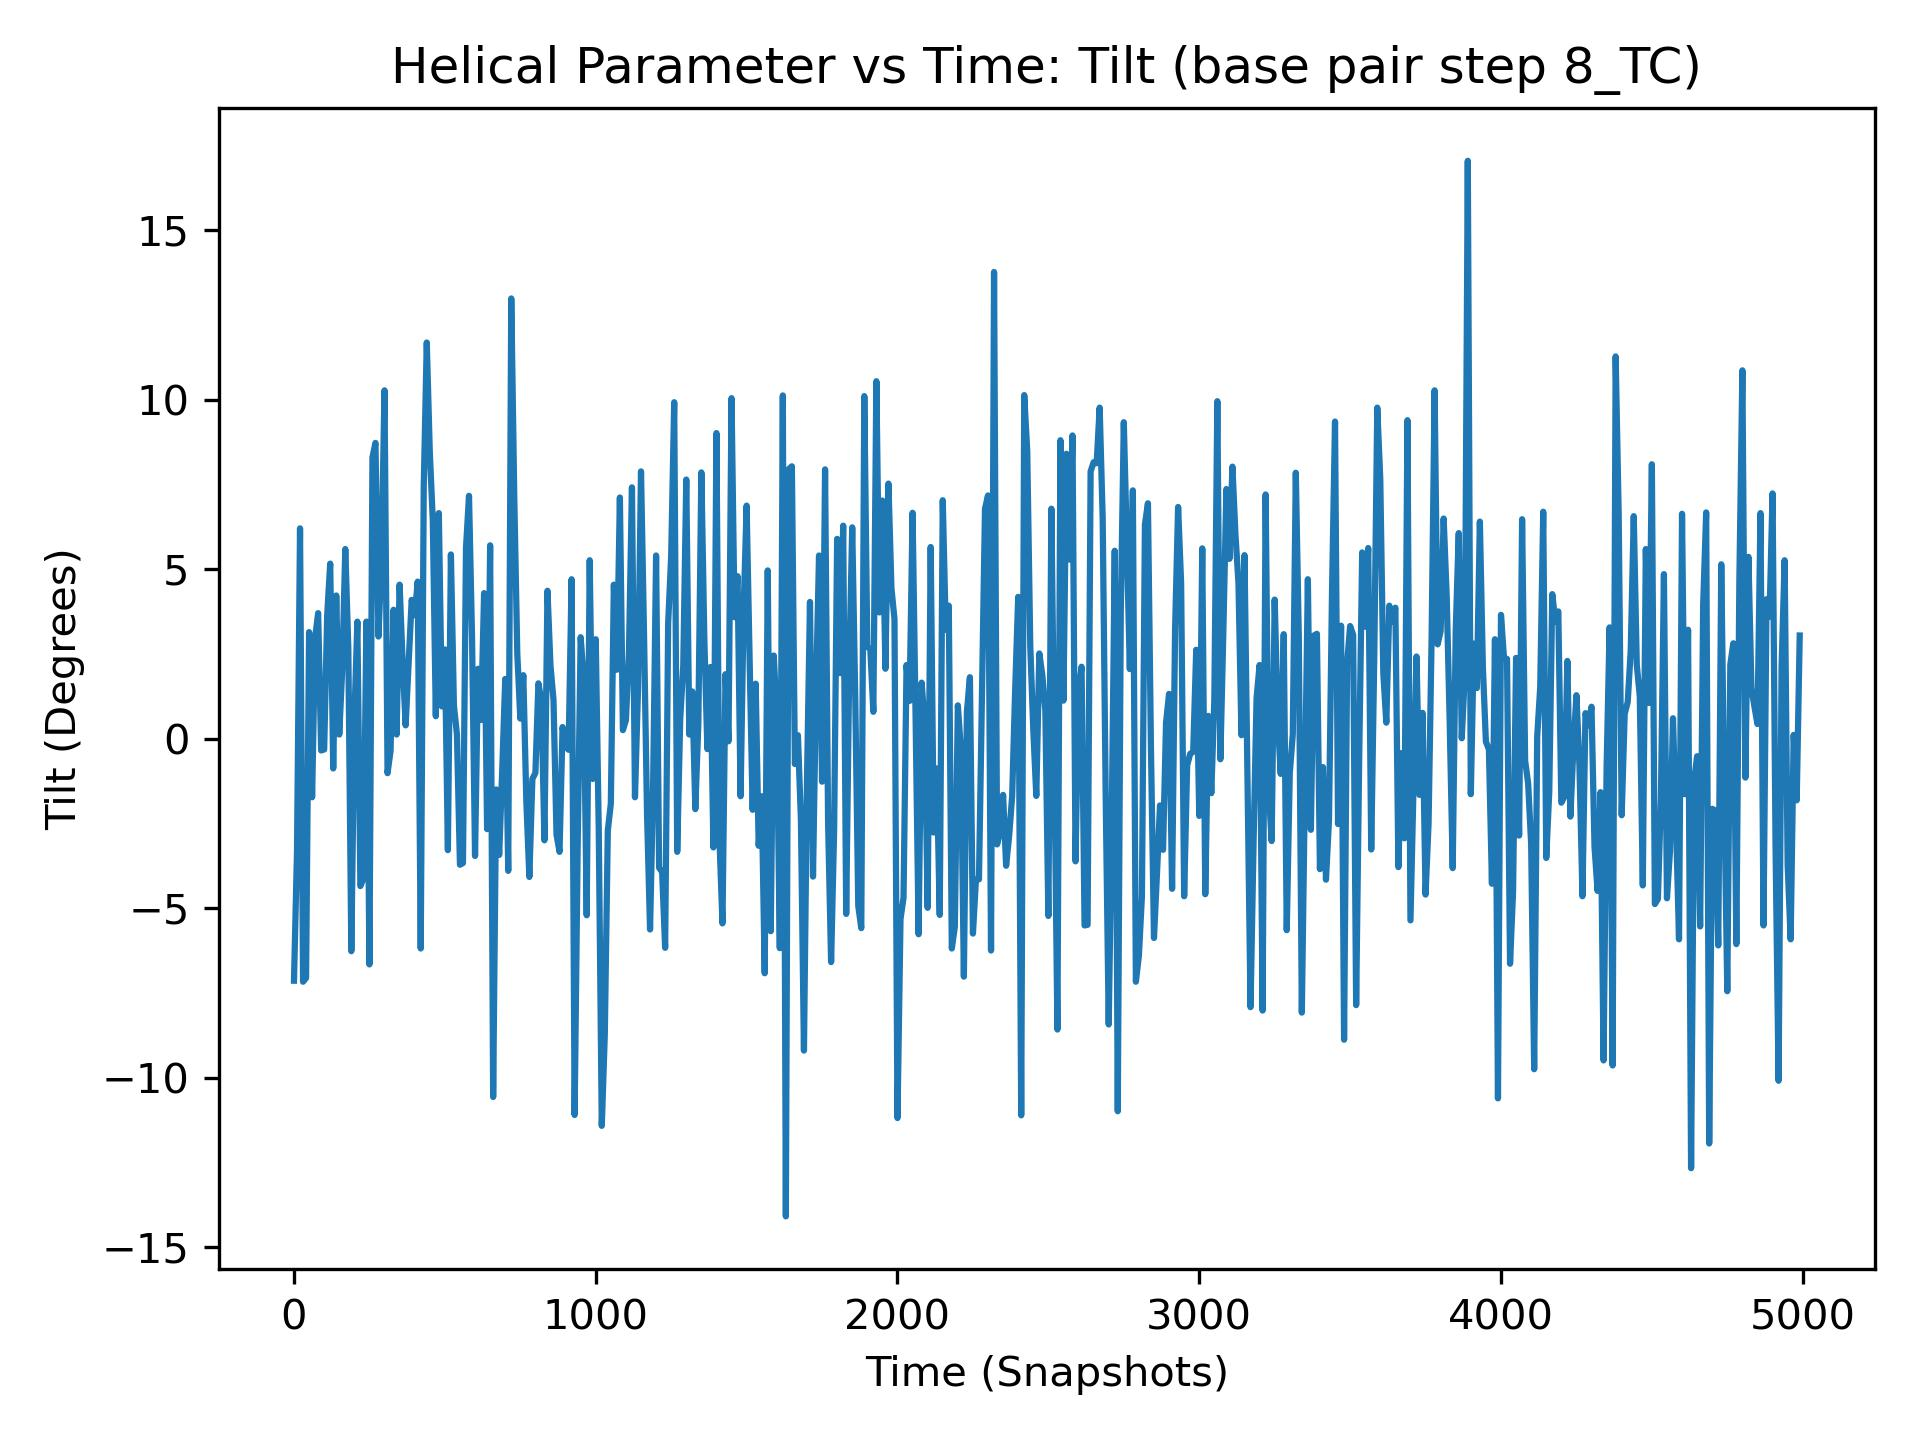

Data behind this chart, as committed beside it:
, 8_TC
0, -7.14
1, 3.66
2, 11.47
3, 2.94
4, 4.92
5, -1.93
6, 0.83
7, 6.58
8, 2.01
9, 3.89
10, -3.31
11, 1.64
12, -4.54
13, -8.57
14, 10.31
15, 3.56
16, 9.98
17, 9.01
18, 7.61
19, 4.43
20, 6.2
21, 4.82
22, 4.99
23, 7.23
24, -2.46
25, 4.15
26, -1.7
27, -4.42
28, -3.81
29, 3.6
30, -7.17
31, -4.29
32, 9.35
33, -0.89
34, -1.4
35, 2.22
36, 0.01
37, 3.94
38, -3.24
39, -1.31
40, -7.06
41, -6.35
42, -1.88
43, -2.59
44, -4.67
45, 3.07
46, 3.56
47, 5.0
48, 1.82
49, -3.07
50, 3.14
51, 6.71
52, 8.46
53, -3.91
54, -8.15
55, -2.32
56, -4.88
57, -11.32
58, 4.79
59, 2.24
... 4,940 more rows
